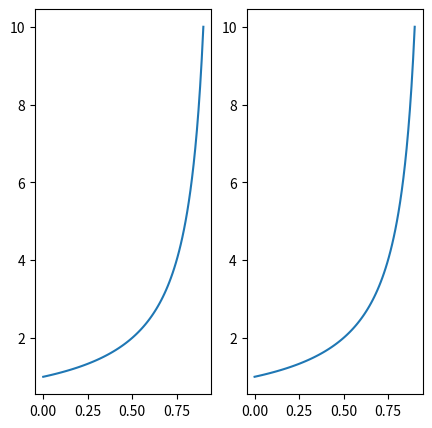

Write the Python code that produced this figure.
import numpy as np
import matplotlib.pyplot as plt 
from scipy.integrate import odeint

fig = plt.figure(1, figsize=(5,5))

def f(y, t):
	return y**2

y0 = 1
t = np.linspace(0, 0.9, 100)
ysol = odeint( f, y0, t )

ax1 = fig.add_subplot( 121 )
ax1.plot( t, ysol )
c = -1/y0

ax2 = fig.add_subplot( 122 )
ax2.plot( t, -1.0/(t + c))
plt.show()

